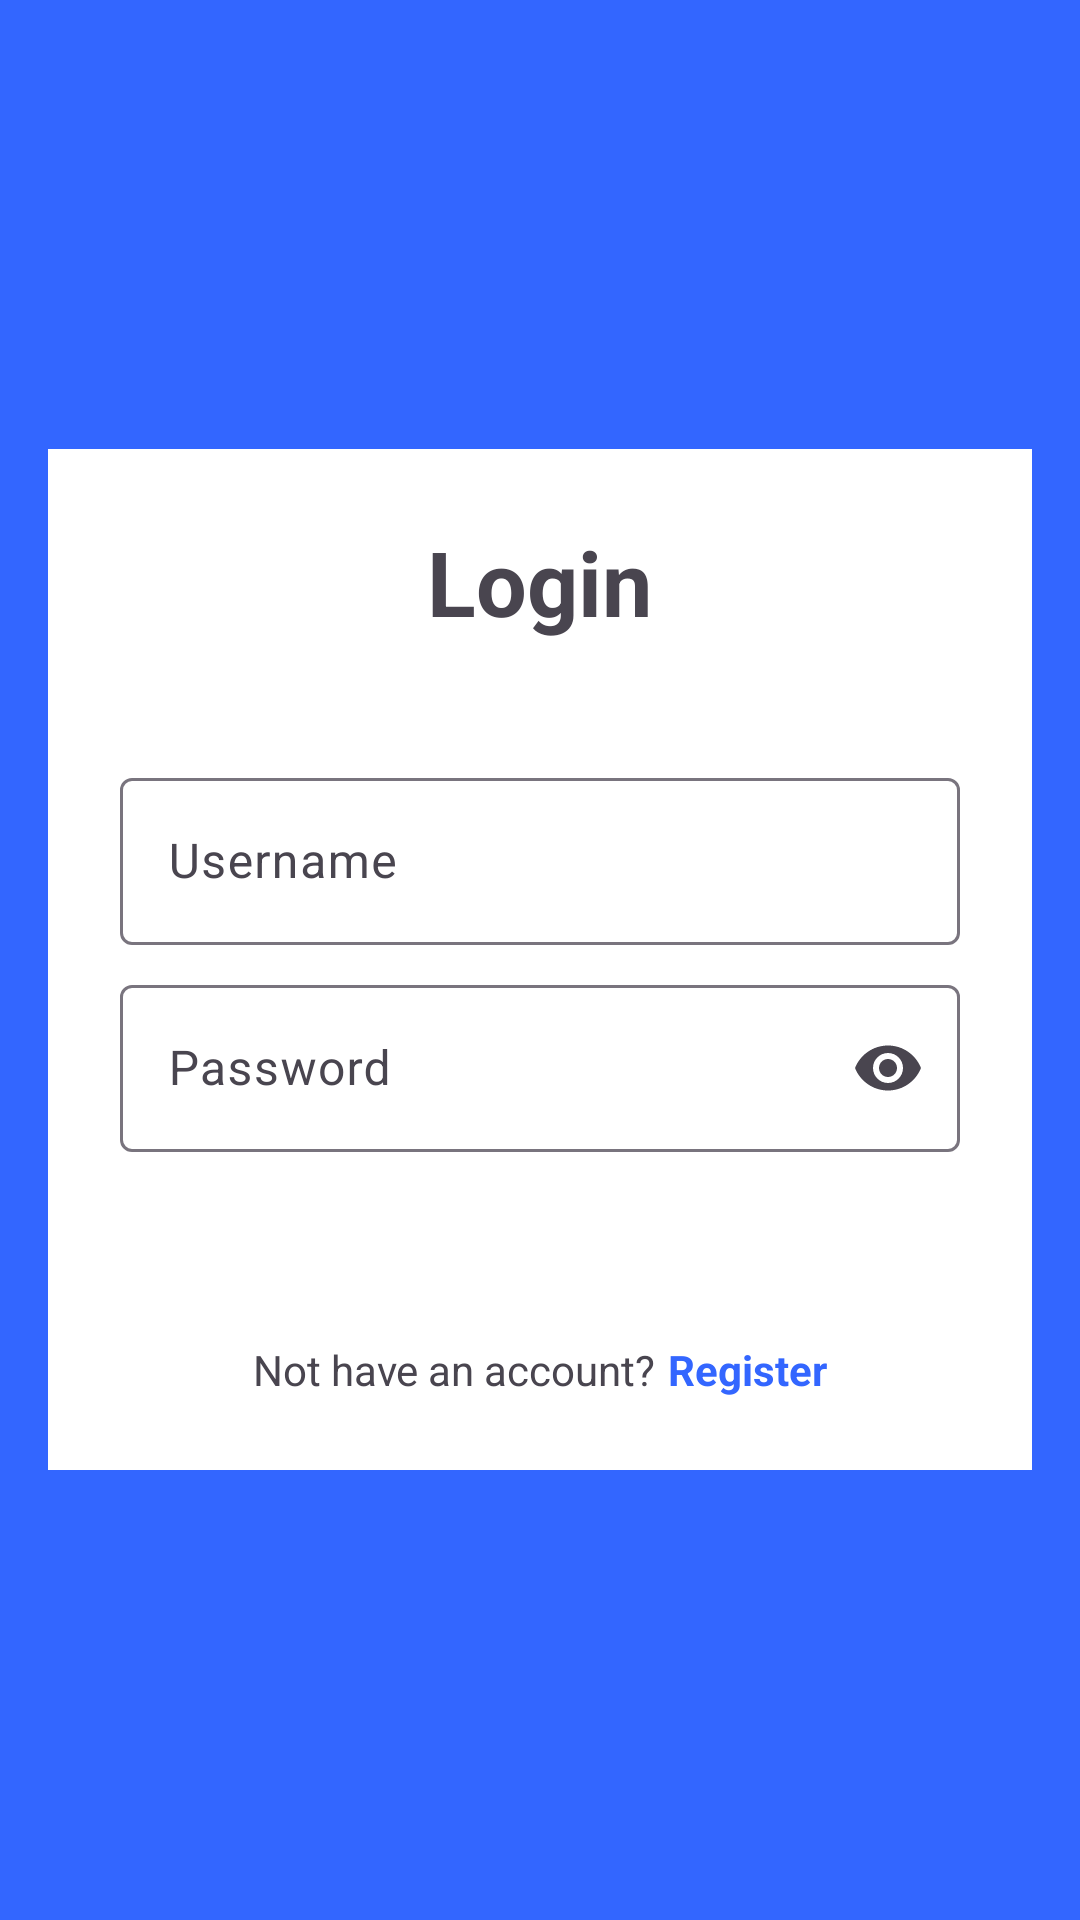

Android layout source for this screen:
<!-- AndroidManifest.xml: application theme Theme.Asesmenku -->
<!-- res/layout/activity_login.xml -->
<?xml version="1.0" encoding="utf-8"?>
<RelativeLayout xmlns:android="http://schemas.android.com/apk/res/android"
    xmlns:app="http://schemas.android.com/apk/res-auto"
    xmlns:tools="http://schemas.android.com/tools"
    android:id="@+id/main"
    android:layout_width="match_parent"
    android:layout_height="match_parent"
    android:background="@color/primary"
    android:gravity="center"
    tools:context=".activity.Login">

    <LinearLayout
        android:layout_width="match_parent"
        android:layout_height="wrap_content"
        android:layout_marginHorizontal="16dp"
        android:background="@color/white"
        android:orientation="vertical"
        android:gravity="center_horizontal"
        android:padding="24dp">

        <TextView
            android:id="@+id/textView"
            android:layout_width="wrap_content"
            android:layout_height="wrap_content"
            android:text="Login"
            android:textSize="30sp"
            android:textStyle="bold"
            android:layout_marginBottom="40dp" />


        <com.google.android.material.textfield.TextInputLayout
            android:layout_width="match_parent"
            android:layout_height="wrap_content"
            android:hint="Username"
            android:paddingBottom="8dp">

            <com.google.android.material.textfield.TextInputEditText
                android:id="@+id/username_field"
                android:layout_width="match_parent"
                android:layout_height="wrap_content"
                android:inputType="text"
                />

        </com.google.android.material.textfield.TextInputLayout>

        <com.google.android.material.textfield.TextInputLayout
            android:layout_width="match_parent"
            android:layout_height="wrap_content"
            android:hint="Password"
            app:endIconMode="password_toggle">

            <com.google.android.material.textfield.TextInputEditText
                android:id="@+id/password_field"
                android:layout_width="match_parent"
                android:layout_height="wrap_content"
                android:inputType="textPassword"
                />

        </com.google.android.material.textfield.TextInputLayout>

        <LinearLayout
            android:layout_width="wrap_content"
            android:layout_height="wrap_content"
            android:orientation="vertical"
            android:gravity="center">

            <Button
                style="@style/Widget.Material3.Button.ElevatedButton"
                android:layout_marginTop="15dp"
                android:id="@+id/login_button"
                android:layout_width="match_parent"
                android:layout_height="wrap_content"
                android:textColor="@color/white"
                android:backgroundTint="@color/primary"
                android:text="Login"
                />

            <LinearLayout
                android:layout_width="wrap_content"
                android:layout_height="wrap_content"
                android:orientation="horizontal">

                <TextView
                    android:layout_width="wrap_content"
                    android:layout_height="wrap_content"
                    android:layout_marginEnd="4dp"
                    android:text="Not have an account?" />

                <TextView
                    android:id="@+id/register_hyperlink"
                    android:layout_width="wrap_content"
                    android:layout_height="wrap_content"
                    android:autoLink="none"
                    android:textStyle="bold"
                    android:text="Register"
                    android:textColor="@color/primary" />

            </LinearLayout>

        </LinearLayout>

    </LinearLayout>

</RelativeLayout>
<!-- resources referenced by this layout -->
<resources>
  <color name="primary">#3366FF</color>
  <color name="white">#FFFFFF</color>
  <style name="Theme.Asesmenku" parent="Base.Theme.Asesmenku" />
  <style name="Base.Theme.Asesmenku" parent="Theme.Material3.DayNight.NoActionBar">
  
  
  
  
  
      </style>
</resources>
